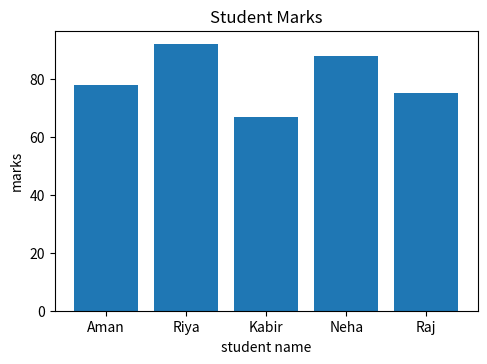

Recreate this plot in Python.
import matplotlib.pyplot as plt
students = ["Aman","Riya","Kabir","Neha","Raj"]
marks = [78,92,67,88,75]
attendence = [85,95,70,90,80]
#grade distribution
grades = ["A","B","C"]
grade_count = [2,2,1]
#figure 
plt.figure(figsize=(12,8))
plt.subplot(2,2,1)
plt.bar(students,marks) #1
plt.title("Student Marks")
plt.xlabel("student name")
plt.ylabel("marks")
